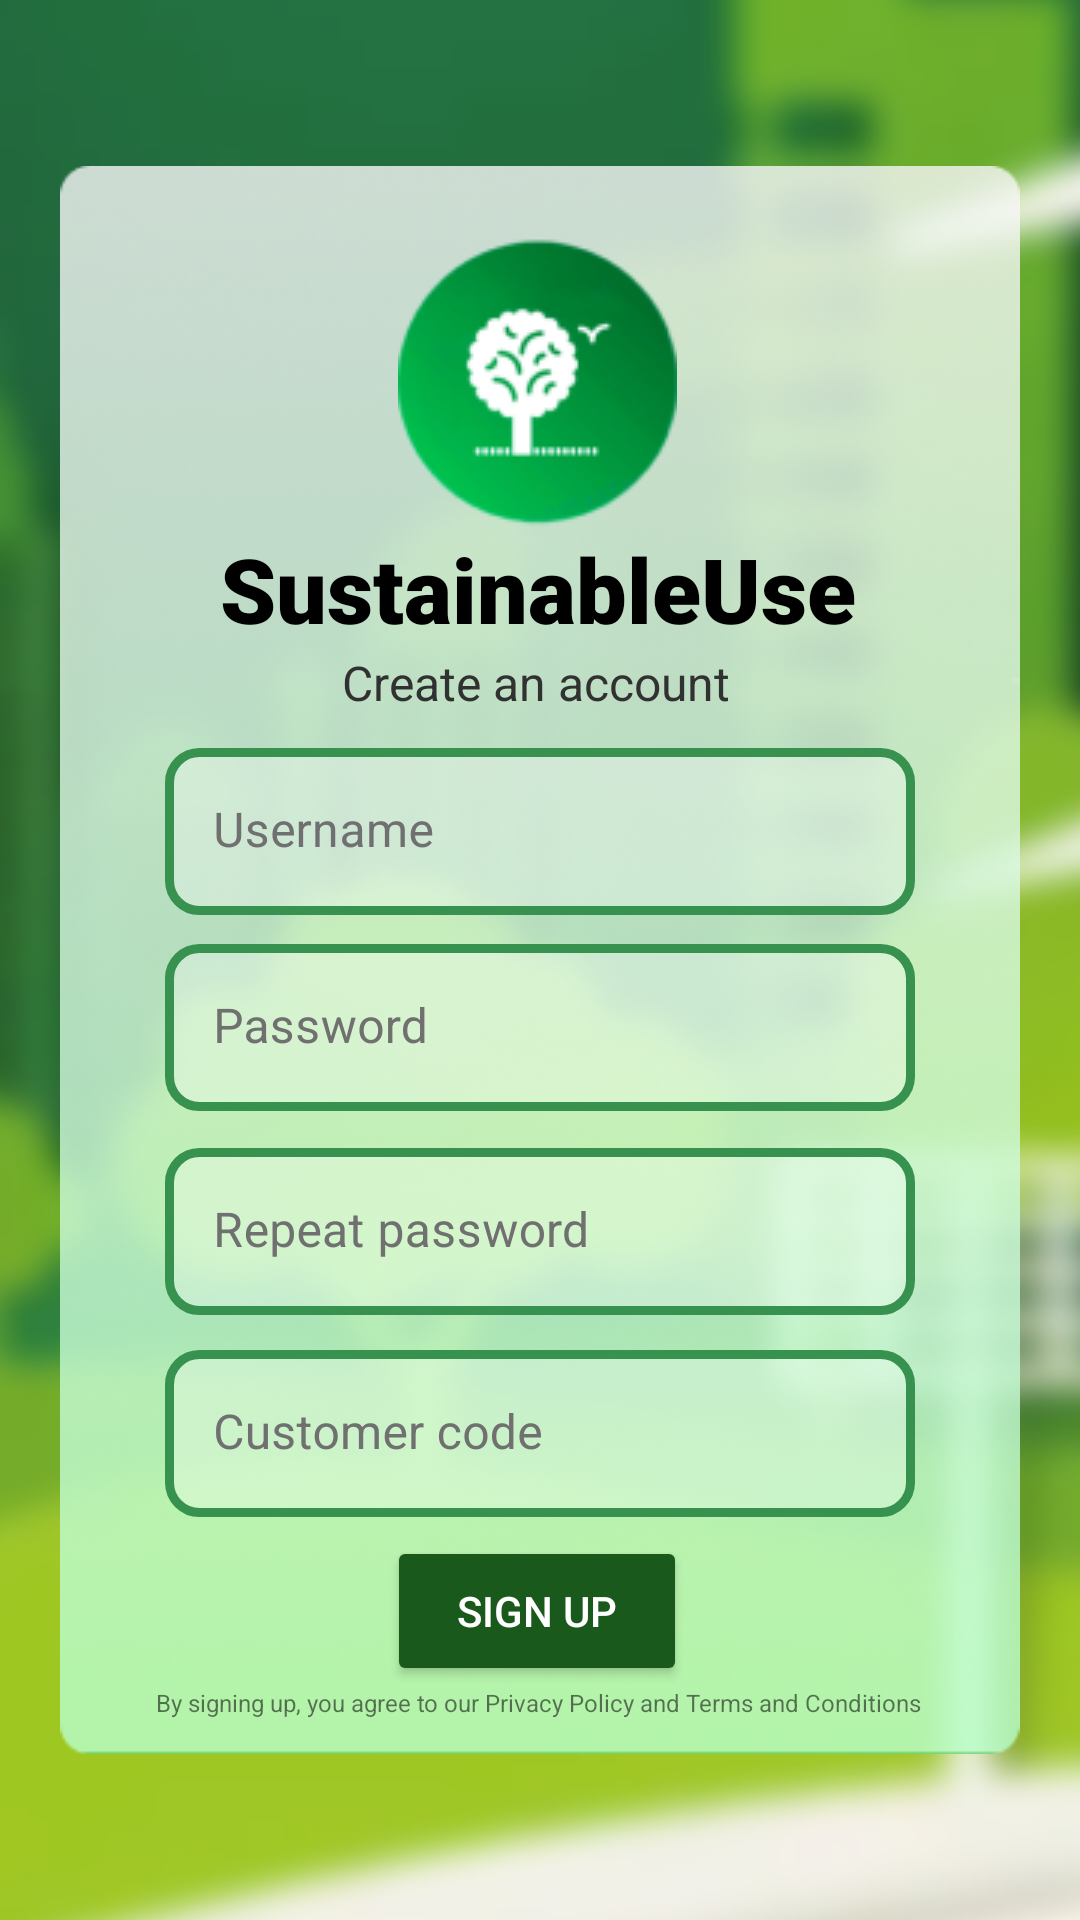

The Android layout XML behind this screen, and the referenced resources:
<!-- AndroidManifest.xml: application theme Theme.Electricity -->
<!-- res/layout/activity_sign_up.xml -->
<?xml version="1.0" encoding="utf-8"?>
<androidx.constraintlayout.widget.ConstraintLayout xmlns:android="http://schemas.android.com/apk/res/android"
    xmlns:app="http://schemas.android.com/apk/res-auto"
    xmlns:tools="http://schemas.android.com/tools"
    android:layout_width="match_parent"
    android:layout_height="match_parent"
    tools:context=".SignUp">

    <ImageView
        android:id="@+id/imageView"
        android:layout_width="531dp"
        android:layout_height="893dp"
        android:src="@drawable/image_8__1_"
        app:layout_constraintBottom_toBottomOf="parent"
        app:layout_constraintEnd_toEndOf="parent"
        app:layout_constraintStart_toStartOf="parent"
        app:layout_constraintTop_toTopOf="parent"
        app:layout_constraintVertical_bias="0.87" />

    <Button
        android:id="@+id/button"
        android:layout_width="100dp"
        android:layout_height="50dp"
        android:backgroundTint="#195A1C"
        android:text="SIGN UP"
        android:textColor="#FFFFFF"
        app:layout_constraintBottom_toBottomOf="@+id/imageView2"
        app:layout_constraintEnd_toEndOf="@+id/imageView2"
        app:layout_constraintHorizontal_bias="0.495"
        app:layout_constraintStart_toStartOf="@+id/imageView2"
        app:layout_constraintTop_toBottomOf="@+id/layoutCode"
        app:layout_constraintVertical_bias="0.13999999" />

    <ImageView
        android:id="@+id/imageView2"
        android:layout_width="320dp"
        android:layout_height="562dp"
        android:src="@drawable/bg"
        app:layout_constraintBottom_toBottomOf="parent"
        app:layout_constraintEnd_toEndOf="parent"
        app:layout_constraintHorizontal_bias="0.5"
        app:layout_constraintStart_toStartOf="parent"
        app:layout_constraintTop_toTopOf="parent"
        app:layout_constraintVertical_bias="0.5" />

    <ImageView
        android:id="@+id/imageView5"
        android:layout_width="wrap_content"
        android:layout_height="wrap_content"
        android:src="@drawable/_62259e2c38dcf93b9346f7be0a4a82_1"
        app:layout_constraintBottom_toBottomOf="@+id/imageView2"
        app:layout_constraintEnd_toEndOf="@+id/imageView2"
        app:layout_constraintHorizontal_bias="0.497"
        app:layout_constraintStart_toStartOf="@+id/imageView2"
        app:layout_constraintTop_toTopOf="@+id/imageView2"
        app:layout_constraintVertical_bias="0.086" />

    <TextView
        android:id="@+id/textView7"
        android:layout_width="wrap_content"
        android:layout_height="wrap_content"
        android:fontFamily="sans-serif-black"
        android:text="SustainableUse"
        android:textColor="#000000"
        android:textSize="30sp"
        android:textStyle="bold"
        app:layout_constraintBottom_toBottomOf="@+id/imageView2"
        app:layout_constraintEnd_toEndOf="@+id/imageView2"
        app:layout_constraintHorizontal_bias="0.495"
        app:layout_constraintStart_toStartOf="@+id/imageView2"
        app:layout_constraintTop_toBottomOf="@+id/imageView5"
        app:layout_constraintVertical_bias="0.0" />

    <com.google.android.material.textfield.TextInputLayout
        android:id="@+id/layoutUsername"
        android:layout_width="250dp"
        android:layout_height="wrap_content"
        android:textColorHint="#707070"
        app:boxStrokeWidth="0dp"
        app:boxStrokeWidthFocused="0dp"
        app:hintTextAppearance="@style/TextAppearance.AppCompat.Small"
        app:hintTextColor="#535353"
        app:layout_constraintBottom_toBottomOf="@+id/imageView2"
        app:layout_constraintEnd_toEndOf="@+id/imageView2"
        app:layout_constraintStart_toStartOf="@+id/imageView2"
        app:layout_constraintTop_toBottomOf="@+id/textView7"
        app:layout_constraintVertical_bias="0.100000024">

        <com.google.android.material.textfield.TextInputEditText
            android:id="@+id/username"
            android:layout_width="match_parent"
            android:layout_height="wrap_content"
            android:background="@drawable/layout_bg"
            android:hint="Username"
            android:textColor="#000000"
            android:textColorHighlight="#4CAF50"
            android:textColorHint="#7EAFAFAF"
            android:textCursorDrawable="@null" />

    </com.google.android.material.textfield.TextInputLayout>

    <com.google.android.material.textfield.TextInputLayout
        android:id="@+id/layoutPassword"
        android:layout_width="250dp"
        android:layout_height="wrap_content"
        android:textColorHint="#707070"
        app:boxStrokeWidth="0dp"
        app:boxStrokeWidthFocused="0dp"
        app:hintTextAppearance="@style/TextAppearance.AppCompat.Small"
        app:hintTextColor="#535353"
        app:layout_constraintBottom_toBottomOf="@+id/imageView2"
        app:layout_constraintEnd_toEndOf="@+id/imageView2"
        app:layout_constraintStart_toStartOf="@+id/imageView2"
        app:layout_constraintTop_toBottomOf="@+id/layoutUsername"
        app:layout_constraintVertical_bias="0.04000002">

        <com.google.android.material.textfield.TextInputEditText
            android:id="@+id/password"
            android:layout_width="match_parent"
            android:layout_height="wrap_content"
            android:background="@drawable/layout_bg"
            android:hint="Password"
            android:textColor="#000000"
            android:textColorHighlight="#4CAF50"
            android:textColorHint="#7EAFAFAF"
            android:textCursorDrawable="@null" />
    </com.google.android.material.textfield.TextInputLayout>

    <com.google.android.material.textfield.TextInputLayout
        android:id="@+id/layoutPassword2"
        android:layout_width="250dp"
        android:layout_height="wrap_content"
        android:textColorHint="#707070"
        app:boxStrokeWidth="0dp"
        app:boxStrokeWidthFocused="0dp"
        app:hintTextAppearance="@style/TextAppearance.AppCompat.Small"
        app:hintTextColor="#535353"
        app:layout_constraintBottom_toBottomOf="@+id/imageView2"
        app:layout_constraintEnd_toEndOf="@+id/imageView2"
        app:layout_constraintStart_toStartOf="@+id/imageView2"
        app:layout_constraintTop_toBottomOf="@+id/layoutPassword"
        app:layout_constraintVertical_bias="0.06999999">

        <com.google.android.material.textfield.TextInputEditText
            android:id="@+id/password2"
            android:layout_width="match_parent"
            android:layout_height="wrap_content"
            android:background="@drawable/layout_bg"
            android:hint="Repeat password"
            android:textColor="#000000"
            android:textColorHighlight="#4CAF50"
            android:textColorHint="#7EAFAFAF"
            android:textCursorDrawable="@null" />

    </com.google.android.material.textfield.TextInputLayout>

    <com.google.android.material.textfield.TextInputLayout
        android:id="@+id/layoutCode"
        android:layout_width="250dp"
        android:layout_height="wrap_content"
        android:textColorHint="#707070"
        app:boxStrokeWidth="0dp"
        app:boxStrokeWidthFocused="0dp"
        app:hintTextAppearance="@style/TextAppearance.AppCompat.Small"
        app:hintTextColor="#535353"
        app:layout_constraintBottom_toBottomOf="@+id/imageView2"
        app:layout_constraintEnd_toEndOf="@+id/imageView2"
        app:layout_constraintStart_toStartOf="@+id/imageView2"
        app:layout_constraintTop_toBottomOf="@+id/layoutPassword2"
        app:layout_constraintVertical_bias="0.110000014">

        <com.google.android.material.textfield.TextInputEditText
            android:id="@+id/code"
            android:layout_width="match_parent"
            android:layout_height="wrap_content"
            android:background="@drawable/layout_bg"
            android:hint="Customer code"
            android:textColor="#000000"
            android:textColorHighlight="#4CAF50"
            android:textColorHint="#7EAFAFAF"
            android:textCursorDrawable="@null" />
    </com.google.android.material.textfield.TextInputLayout>

    <TextView
        android:id="@+id/textView8"
        android:layout_width="wrap_content"
        android:layout_height="wrap_content"
        android:layout_weight="1"
        android:text="Create an account"
        android:textColor="#323131"
        android:textSize="16sp"
        app:layout_constraintBottom_toTopOf="@+id/layoutUsername"
        app:layout_constraintEnd_toEndOf="@+id/imageView2"
        app:layout_constraintHorizontal_bias="0.493"
        app:layout_constraintStart_toStartOf="@+id/imageView2"
        app:layout_constraintTop_toBottomOf="@+id/textView7"
        app:layout_constraintVertical_bias="0.024" />

    <TextView
        android:id="@+id/textView9"
        android:layout_width="wrap_content"
        android:layout_height="wrap_content"
        android:text="By signing up, you agree to our Privacy Policy and Terms and Conditions"
        android:textSize="8sp"
        app:layout_constraintBottom_toBottomOf="@+id/imageView2"
        app:layout_constraintEnd_toEndOf="@+id/imageView2"
        app:layout_constraintHorizontal_bias="0.492"
        app:layout_constraintStart_toStartOf="@+id/imageView2"
        app:layout_constraintTop_toBottomOf="@+id/button"
        app:layout_constraintVertical_bias="0.0" />

</androidx.constraintlayout.widget.ConstraintLayout>
<!-- resources referenced by this layout -->
<resources>
  <!-- drawable _62259e2c38dcf93b9346f7be0a4a82_1: png bitmap (drawable, 11928 bytes) -->
  <!-- drawable bg: png bitmap (drawable, 134899 bytes) -->
  <!-- drawable image_8__1_: png bitmap (drawable, 214155 bytes) -->
  <!-- drawable layout_bg (drawable) -->
  <?xml version="1.0" encoding="UTF-8"?>
  <shape xmlns:android="http://schemas.android.com/apk/res/android">
      <solid android:color="#4DFFFFFF"/>
      <stroke android:width="3dp" android:color="#37914f" />
      <corners android:radius="10dp"/>
      <padding android:left="0dp" android:top="0dp" android:right="0dp" android:bottom="0dp" />
  </shape>
  <style name="Theme.Electricity" parent="Theme.MaterialComponents.DayNight.NoActionBar">
          
          <item name="colorPrimary">@color/white</item>
          <item name="colorPrimaryVariant">@color/white</item>
          <item name="colorOnPrimary">@color/white</item>
          
          <item name="colorSecondary">@color/teal_200</item>
          <item name="colorSecondaryVariant">@color/teal_700</item>
          <item name="colorOnSecondary">@color/black</item>
          
          <item name="android:statusBarColor">?attr/colorPrimaryVariant</item>
          
      </style>
  <!-- not gathered from this repository: default colours our renderer supplied (Android Studio template values) -->
  <color name="teal_200">#FF03DAC5</color>
  <color name="teal_700">#FF018786</color>
  <color name="black">#FF000000</color>
  <color name="white">#FFFFFFFF</color>
</resources>
